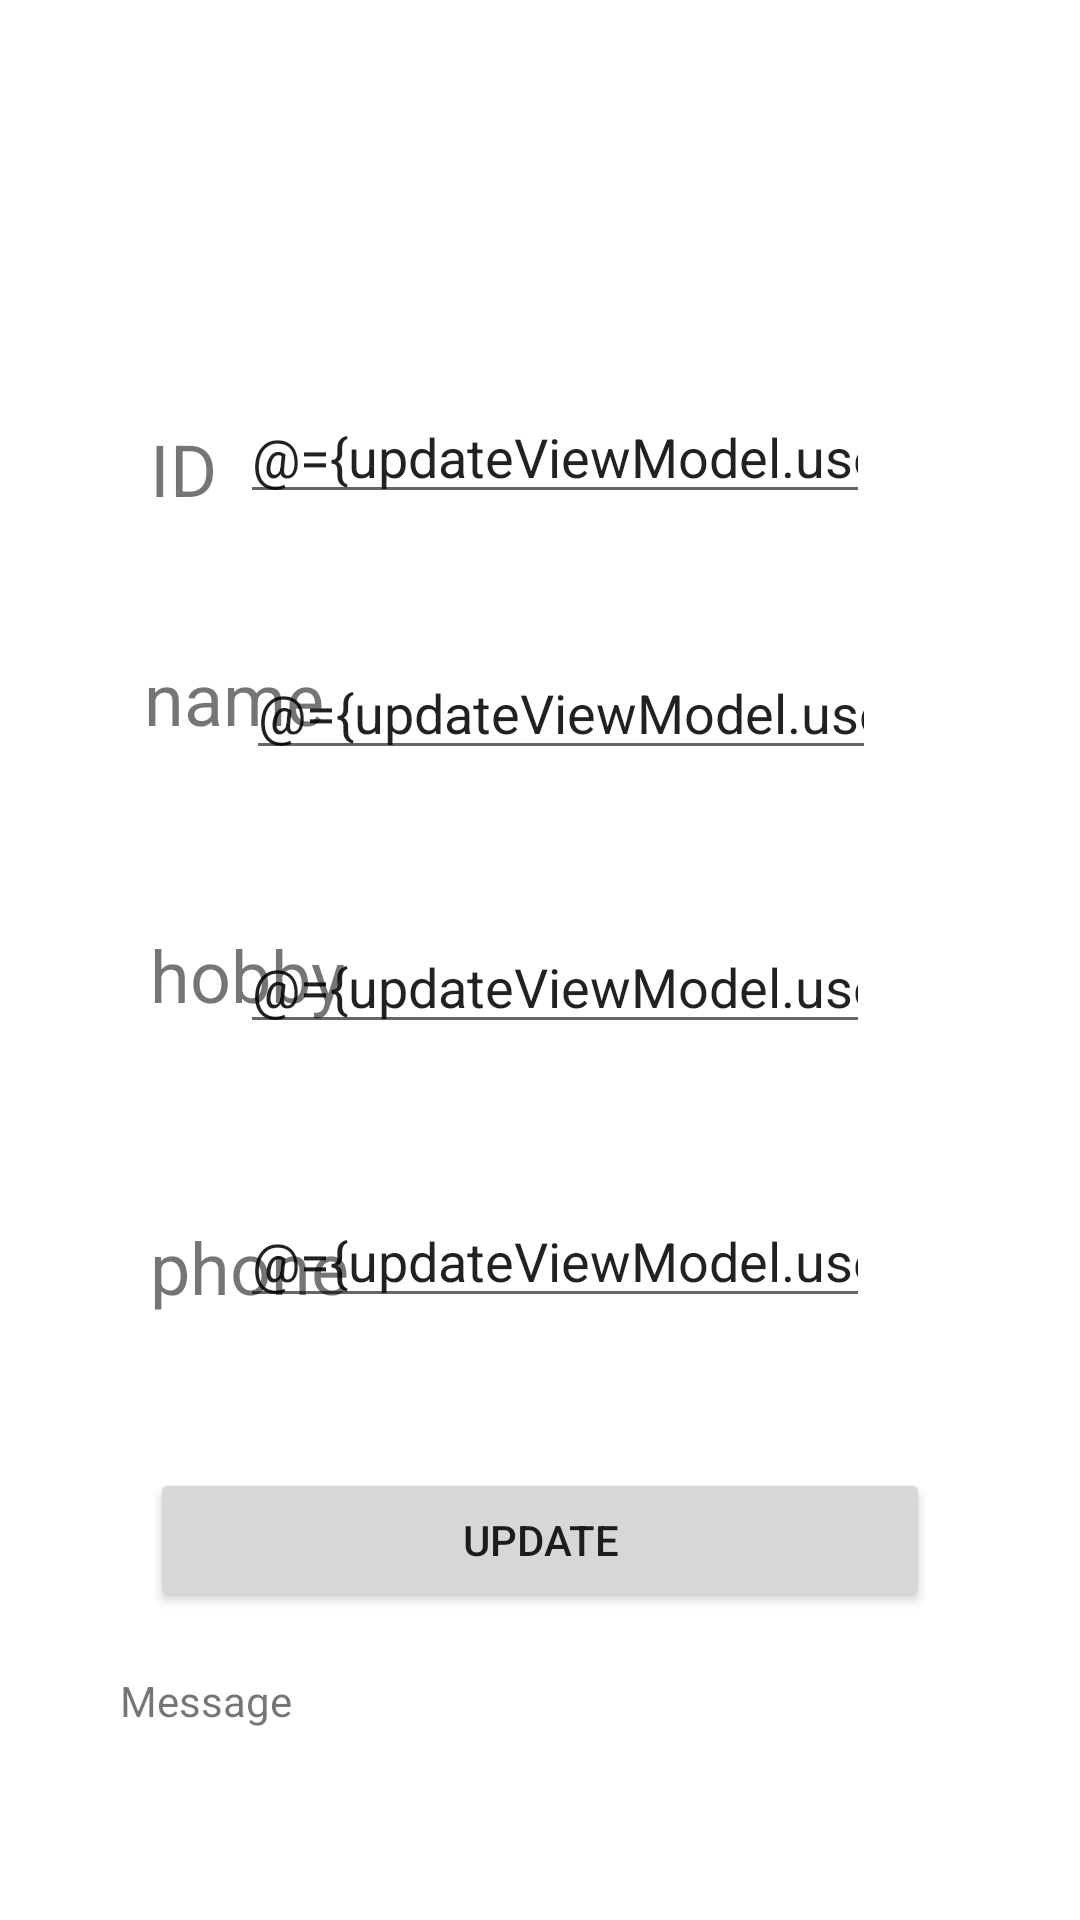

Here is an Android app screen rendered from its layout file. Give the layout XML and the strings, colors and styles it references.
<!-- AndroidManifest.xml: application theme Theme.ToyApp -->
<!-- res/layout/fragment_update.xml -->
<?xml version="1.0" encoding="utf-8"?>
<layout xmlns:android="http://schemas.android.com/apk/res/android"
    xmlns:app="http://schemas.android.com/apk/res-auto"
    xmlns:tools="http://schemas.android.com/tools">

    <data>

        <variable
            name="updateViewModel"
            type="com.example.toyapp.viewModel.crud.UpdateViewModel" />
    </data>

    <androidx.constraintlayout.widget.ConstraintLayout
        android:layout_width="match_parent"
        android:layout_height="match_parent"
        tools:context=".screen.crud.UpdateFragment">


        <TextView
            android:id="@+id/tv_name"
            android:layout_width="wrap_content"
            android:layout_height="wrap_content"
            android:layout_marginStart="48dp"
            android:layout_marginTop="44dp"
            android:text="name"
            android:textSize="24sp"
            app:layout_constraintStart_toStartOf="parent"
            app:layout_constraintTop_toBottomOf="@+id/tv_id" />

        <EditText
            android:id="@+id/edit_name"
            android:layout_width="wrap_content"
            android:layout_height="wrap_content"
            android:layout_marginTop="44dp"
            android:layout_marginEnd="68dp"
            android:ems="10"
            android:hint="Name"
            android:inputType="textPersonName"
            android:text="@={updateViewModel.userName}"
            app:layout_constraintEnd_toEndOf="parent"
            app:layout_constraintTop_toBottomOf="@+id/editText_id" />

        <EditText
            android:id="@+id/edit_hobby"
            android:layout_width="wrap_content"
            android:layout_height="wrap_content"
            android:layout_marginTop="50dp"
            android:layout_marginEnd="70dp"
            android:ems="10"
            android:hint="Hobby"
            android:inputType="textPersonName"
            android:text="@={updateViewModel.userHobby}"
            app:layout_constraintEnd_toEndOf="parent"
            app:layout_constraintTop_toBottomOf="@+id/edit_name" />

        <EditText
            android:id="@+id/edit_phone"
            android:layout_width="wrap_content"
            android:layout_height="wrap_content"
            android:layout_marginTop="50dp"
            android:layout_marginEnd="70dp"
            android:ems="10"
            android:hint="PhoneNumber"
            android:inputType="phone"
            android:text="@={updateViewModel.userPhone}"
            app:layout_constraintEnd_toEndOf="parent"
            app:layout_constraintTop_toBottomOf="@+id/edit_hobby" />

        <TextView
            android:id="@+id/tv_hobby"
            android:layout_width="wrap_content"
            android:layout_height="wrap_content"
            android:layout_marginStart="50dp"
            android:layout_marginTop="60dp"
            android:text="hobby"
            android:textSize="24sp"
            app:layout_constraintStart_toStartOf="parent"
            app:layout_constraintTop_toBottomOf="@+id/tv_name" />

        <TextView
            android:id="@+id/tv_phone"
            android:layout_width="wrap_content"
            android:layout_height="wrap_content"
            android:layout_marginStart="50dp"
            android:layout_marginTop="65dp"
            android:text="phone"
            android:textSize="24sp"
            app:layout_constraintStart_toStartOf="parent"
            app:layout_constraintTop_toBottomOf="@+id/tv_hobby" />

        <Button
            android:id="@+id/btn_insert"
            android:layout_width="match_parent"
            android:layout_height="wrap_content"
            android:layout_margin="50dp"
            android:layout_marginTop="50dp"
            android:onClick="@{()-> updateViewModel.update_person()}"
            android:text="UPDATE"
            app:layout_constraintEnd_toEndOf="parent"
            app:layout_constraintStart_toStartOf="parent"
            app:layout_constraintTop_toBottomOf="@+id/edit_phone" />

        <TextView
            android:id="@+id/tv_result"
            android:layout_width="wrap_content"
            android:layout_height="wrap_content"
            android:layout_marginStart="40dp"
            android:layout_marginTop="20dp"
            android:text="Message"
            app:layout_constraintStart_toStartOf="parent"
            app:layout_constraintTop_toBottomOf="@+id/btn_insert" />

        <TextView
            android:id="@+id/tv_id"
            android:layout_width="wrap_content"
            android:layout_height="wrap_content"
            android:layout_marginStart="50dp"
            android:layout_marginTop="140dp"
            android:text="ID"
            android:textSize="24dp"
            app:layout_constraintStart_toStartOf="parent"
            app:layout_constraintTop_toTopOf="parent" />

        <EditText
            android:id="@+id/editText_id"
            android:layout_width="wrap_content"
            android:layout_height="wrap_content"
            android:layout_marginTop="130dp"
            android:layout_marginEnd="70dp"
            android:ems="10"
            android:hint="ID"
            android:text="@={updateViewModel.userId}"
            android:inputType="number"
            app:layout_constraintEnd_toEndOf="parent"
            app:layout_constraintTop_toTopOf="parent" />
    </androidx.constraintlayout.widget.ConstraintLayout>
</layout>
<!-- resources referenced by this layout -->
<resources>
  <style name="Theme.ToyApp" parent="Theme.MaterialComponents.DayNight.DarkActionBar">
          <item name="windowNoTitle">true</item>
          
          <item name="colorPrimary">@color/purple_500</item>
          <item name="colorPrimaryVariant">@color/purple_700</item>
          <item name="colorOnPrimary">@color/white</item>
          
          <item name="colorSecondary">@color/teal_200</item>
          <item name="colorSecondaryVariant">@color/teal_700</item>
          <item name="colorOnSecondary">@color/black</item>
          
          <item name="android:statusBarColor" tools:targetApi="l">?attr/colorPrimaryVariant</item>
          
      </style>
  <!-- not gathered from this repository: default colours our renderer supplied (Android Studio template values) -->
  <color name="purple_500">#FF6200EE</color>
  <color name="purple_700">#FF3700B3</color>
  <color name="teal_200">#FF03DAC5</color>
  <color name="teal_700">#FF018786</color>
  <color name="black">#FF000000</color>
  <color name="white">#FFFFFFFF</color>
</resources>
